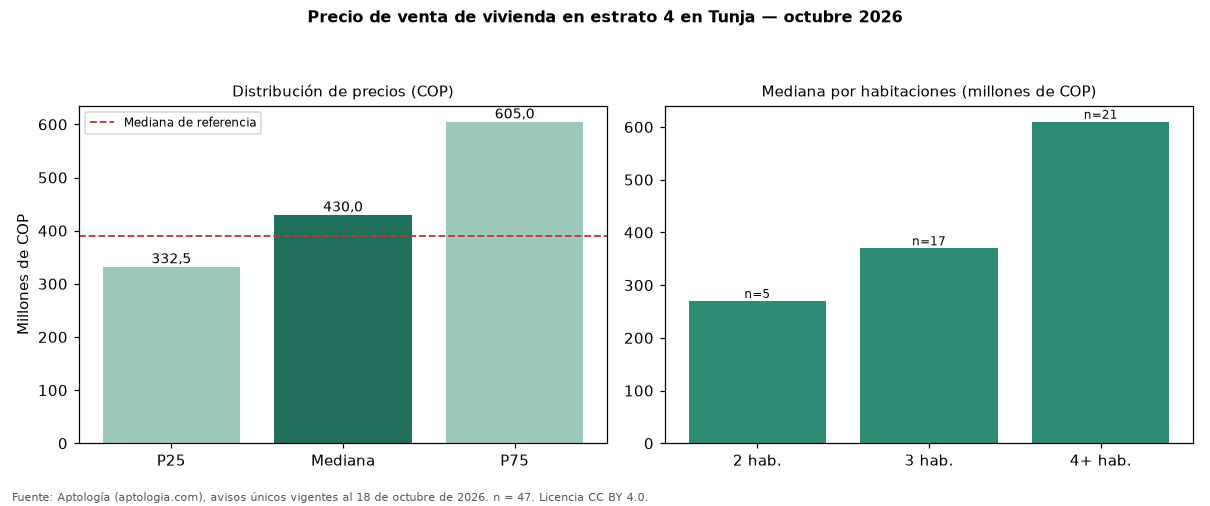

The table this chart was drawn from, first rows:
seccion, metrica, valor_cop, n
precio, p25, 332500000, 47
precio, mediana, 430000000, 47
precio, p75, 605000000, 47
cop_por_m2, p25, 3259740, 47
cop_por_m2, mediana, 4088934, 47
cop_por_m2, p75, 4786635, 47
area, area_mediana_m2, 102.0, 47
habitaciones, 1, 172500000, 4
habitaciones, 2, 270000000, 5
habitaciones, 3, 370000000, 17
habitaciones, 4+, 610000000, 21
administracion, mediana, 206000, 21
estrato, moda, 4, 
parqueadero, porcentaje_con_parqueadero, 80.9, 47
referencia, mediana_referencia, 390000000, 185
referencia, mediana_cop_por_m2_referencia, 3934426, 185
